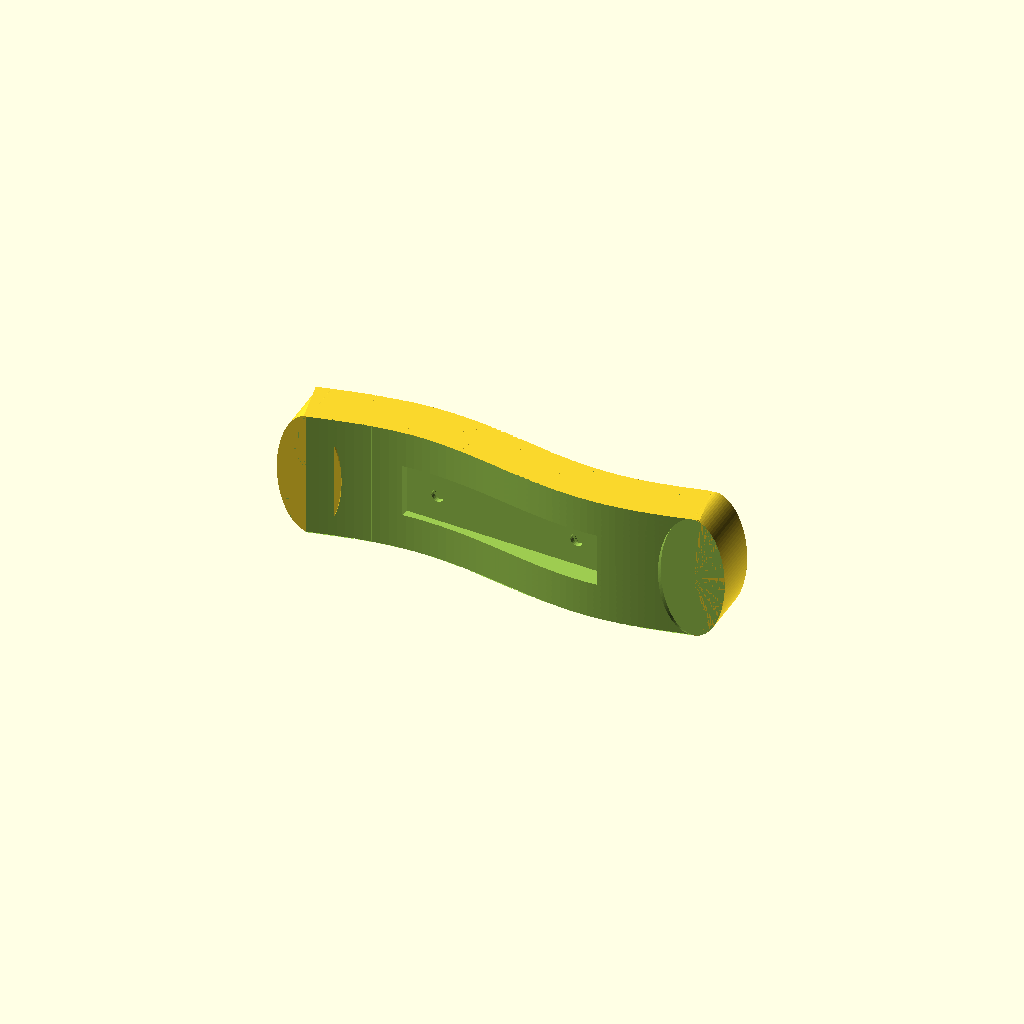
Cell 1: rendered with the file's own defaults.
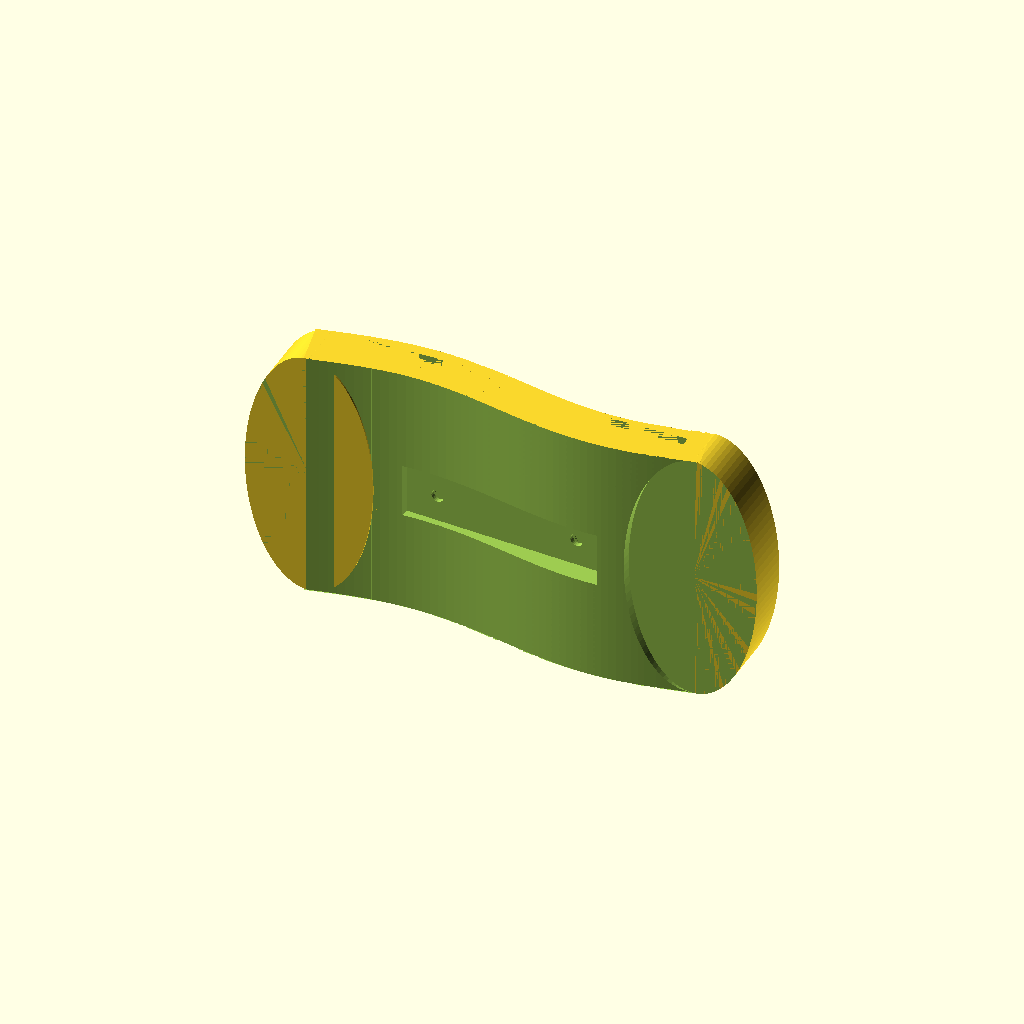
Cell 2: the same model with brace_width = 80.
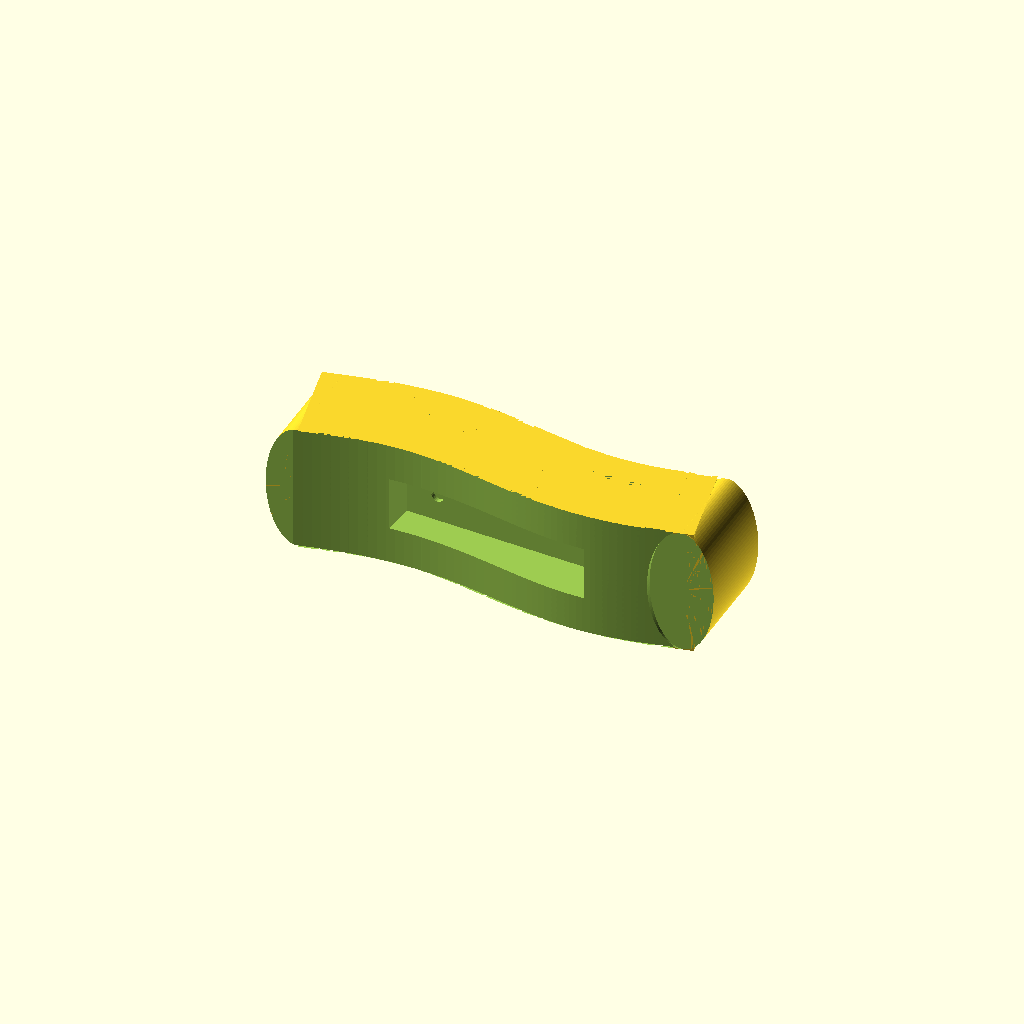
Cell 3: the same model with brace_height = 30.
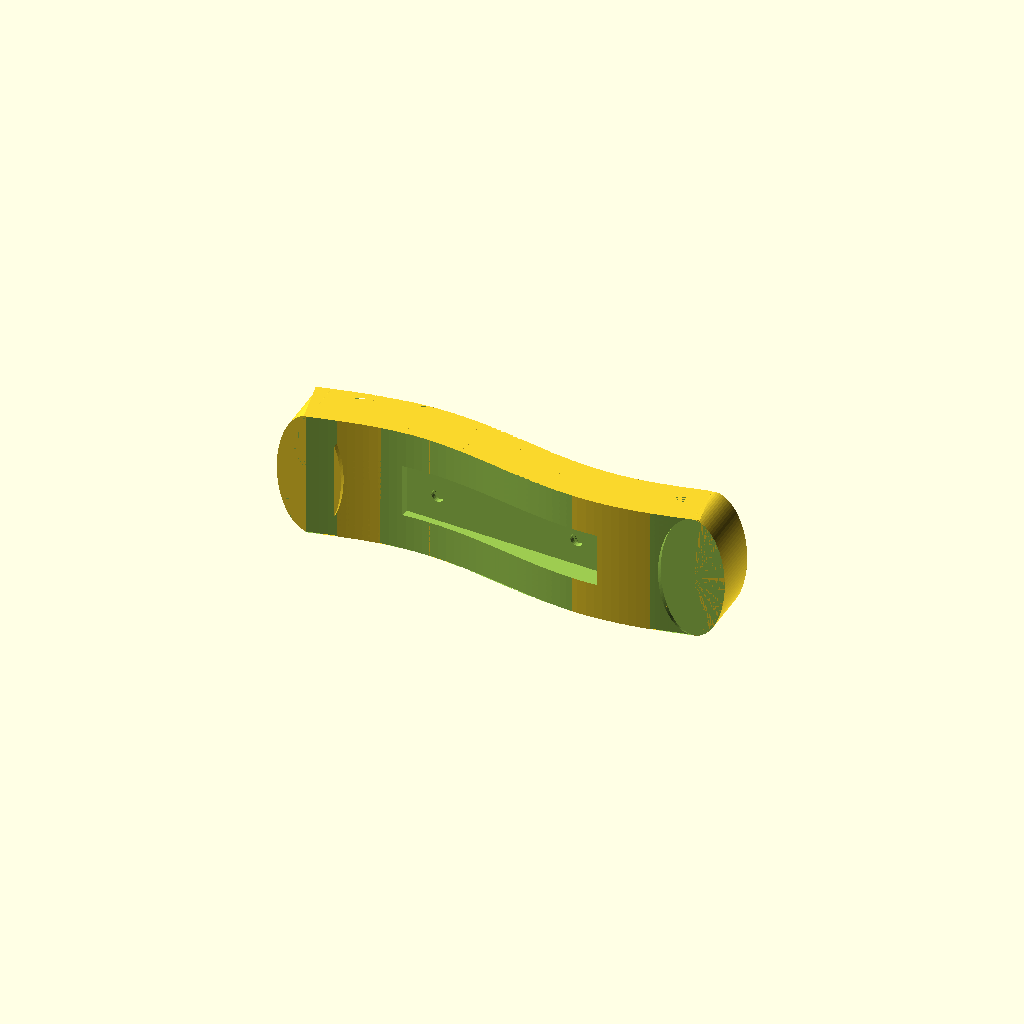
Cell 4: strap_height = 6 (everything else at default).
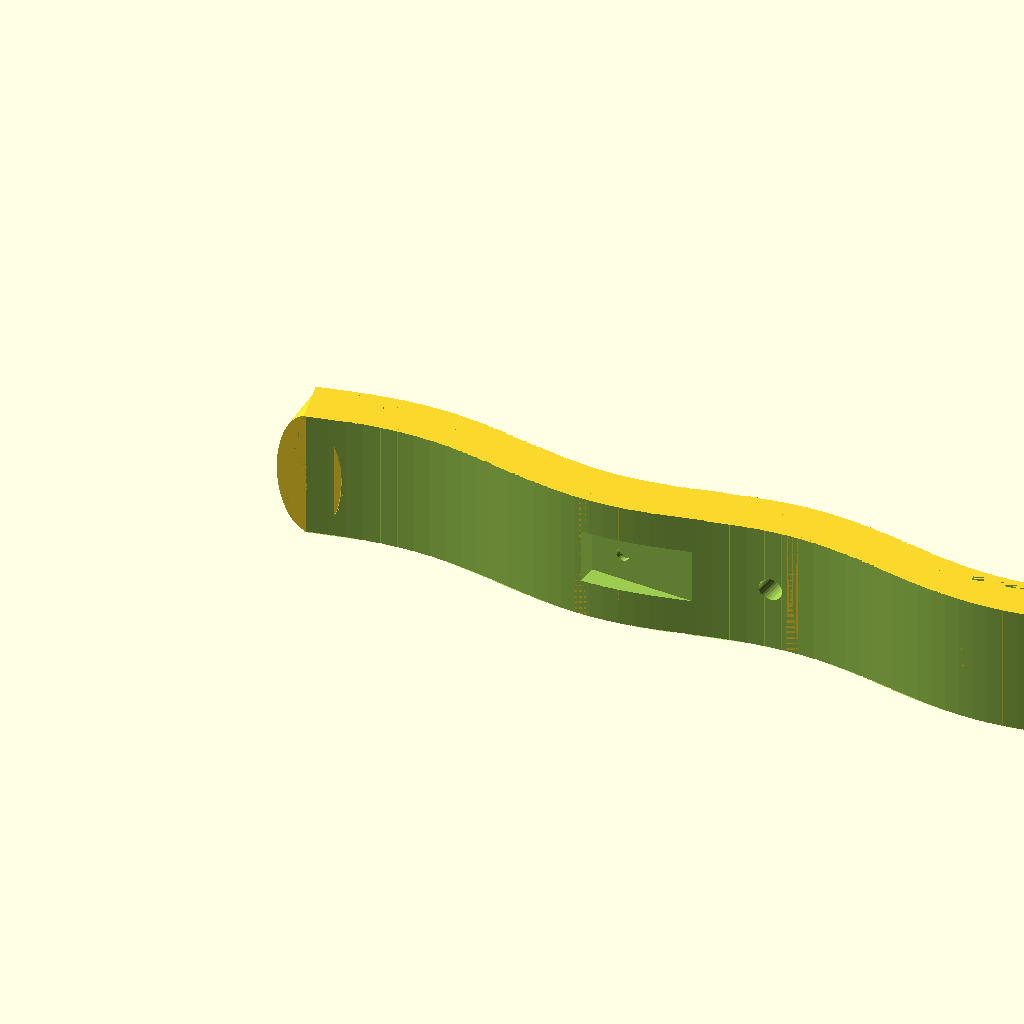
Cell 5 — length set to 240, the other parameters unchanged.
One fixed orthographic camera (rotation 55°, 0°, 25°; colour scheme Cornfield) for every cell.
Source of the model, wristbrace.scad:
include <common_params.scad>;
include <geom_helpers.scad>;

// ============================================
// Sweep a cube along a sine wave
// OpenSCAD 2021 compatible
// ============================================

$fn = 64;

brace_width = 40;
brace_height = 15;
strap_height = 3;
strap_width = 30;

// ---- Parameters ----
cube_size = [6, brace_height, brace_width];   // size of swept cube
length = 120;            // total length of sweep (X direction)
amplitude = 4;          // sine wave height
wavelength = 120;         // sine wavelength
steps = 50;              // number of segments (higher = smoother)
cutout_thick = 1.06 * (main_thick + top_thick);
cutout_length = plate_y;
cutout_height = 15; 
module sweep() {
    // ---- Main ----
    union() {

        for (i = [0 : steps-1]) {

            t1 = i / steps;
            t2 = (i + 1) / steps;

            x1 = t1 * length;
            x2 = t2 * length;

            y1 = amplitude * sin(360 * x1 / wavelength);
            y2 = amplitude * sin(360 * x2 / wavelength);

            // angle of segment
            angle = atan2(y2 - y1, x2 - x1);

            // place cube aligned with local tangent
            translate([x1, y1, 0])
                rotate([0, 0, angle])
                    cube(cube_size, center=true);
        }
    }
}



module strap_hole() {
    cube([strap_width ,strap_height, brace_width]);
}

module brace_end() {
    scale([0.5,1,1])
    rotate([0,90,90])
    cylinder(d = brace_width,  h= brace_height, $fn= 100);
}

module whole_brace1() {
    union() {
    sweep();
    translate([0,-brace_height /2,0])
       brace_end();
    translate([length,-brace_height /2,,0])
       brace_end();
    }
}
 
module whole_brace2 () {
   difference() {
     whole_brace1();  
    translate([8,5,-brace_width /2])
       strap_hole();
    translate([length -  1.2 * strap_width ,-1,-brace_width /2])
       strap_hole();
    }
}

module whole_brace  () {
   difference() {
     whole_brace2();  
    translate([0,brace_height,0])
       whole_brace2();
    translate([0,-brace_height,0])
       whole_brace2();
    }
}

module hole_cutout() {
    h1 = 10;
    h2 = 3;
    h3 = 20;
    d1 = 4;
   d2 = 7;
    union() {
        cylinder(d= d1, h = h1, $fn=30);
        translate([0,0,h1])
            cylinder(r1=d1 / 2, r2= d2 /2, h = h2, $fn=30);
        translate([0,0,h1 + h2 ])
            cylinder(d=d2, h = h3, $fn=30);
    }
}    

module box_cutout() {
             translate([length/2, -cutout_height/2  ,  0]) 
         rotate([  270, 0,0])
            union() {
                rotate([ 0,0,90]) {
               cube([cutout_thick,cutout_length,cutout_thick], center = true);
                
                 translate([ 0 ,cutout_length /2 - screw_inset,0 ])
                     hole_cutout();
                
                 translate([ 0 ,-cutout_length /2 + screw_inset,0 ])
                     hole_cutout();
                        }
            }
     

}

module brace() {
    difference() {
        whole_brace();
        rotate([ 0,0,-4])
        box_cutout();
    }
}

 brace();
//box_cutout();
 
Parameter table extracted from the source (name, type, default, range or options):
brace_width: number, default 40
brace_height: number, default 15
strap_height: number, default 3
strap_width: number, default 30
length: number, default 120
amplitude: number, default 4
wavelength: number, default 120
steps: number, default 50
cutout_height: number, default 15
